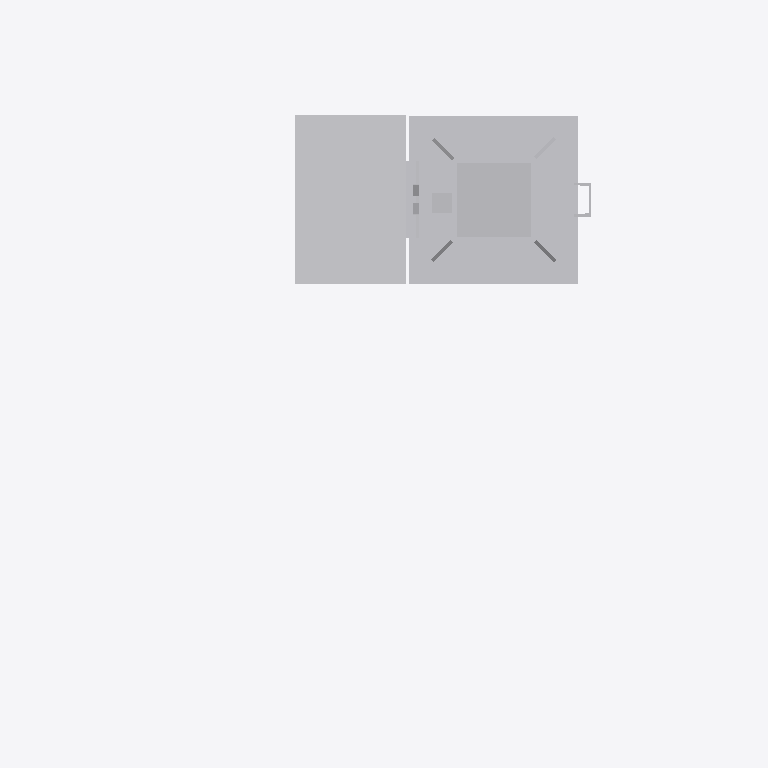
Plan cut of the same IFC building model at storey 'Ebene 1' (level 0.00 m, cut at 1.40 m), seen from above with north up, elements coloured by IFC class: 1 other element (light grey). Cut surfaces are drawn darker.
Extent 2.1 m × 1.6 m × 6.5 m (x, y, z). Storeys (1): Ebene 1 at 0.00 m. Elements (1): 1 IfcBuildingElementProxy.

HEADER;
FILE_DESCRIPTION(('ViewDefinition [CoordinationView_V2.0]'),'2;1');
FILE_NAME('','2022-09-20T11:40:15',(''),(''),'The EXPRESS Data Manager Version 5.02.0100.07 : ','20211019_1515(x64) - Exporter 20.2.60.15 - Defau','');
FILE_SCHEMA(('IFC2X3'));
ENDSEC;
DATA;
#104=IFCPROJECT('076sS59K99MuUrMW333bsQ',#41,'',$,$,'','',(#96),#91);
#26351=IFCSITE('076sS59K99MuUrMW333bsO',#41,'Default',$,$,#26348,$,$,.ELEMENT.,(42,24,53,508911),(-71,-15,-29,-58837),0.0,$,$);
#114=IFCBUILDING('076sS59K99MuUrMW333bsR',#41,'',$,$,#32,$,'',.ELEMENT.,$,$,$);
#123=IFCBUILDINGSTOREY('076sS59K99MuUrMW0yyQJb',#41,'Ebene 1',$,'Ebene:Ebene 1',#121,$,'Ebene 1',.ELEMENT.,0.0);
#26314=IFCBUILDINGELEMENTPROXY('0qfHC0IFL14QC4VlMDSlyj',#41,'S 8000.5.7-10_M3500-A1000-2Zu-HS-L_LOD200-300:S 8000.5.7-10_M3500-A1000-2Zu-HS-L_LOD200-300:3346',$,'S 8000.5.7-10_M3500-A1000-2Zu-HS-L_LOD200-300:S 8000.5.7-10_M3500-A1000-2Zu-HS-L_LOD200-300',#26312,#26307,'3346',$);
ENDSEC;
